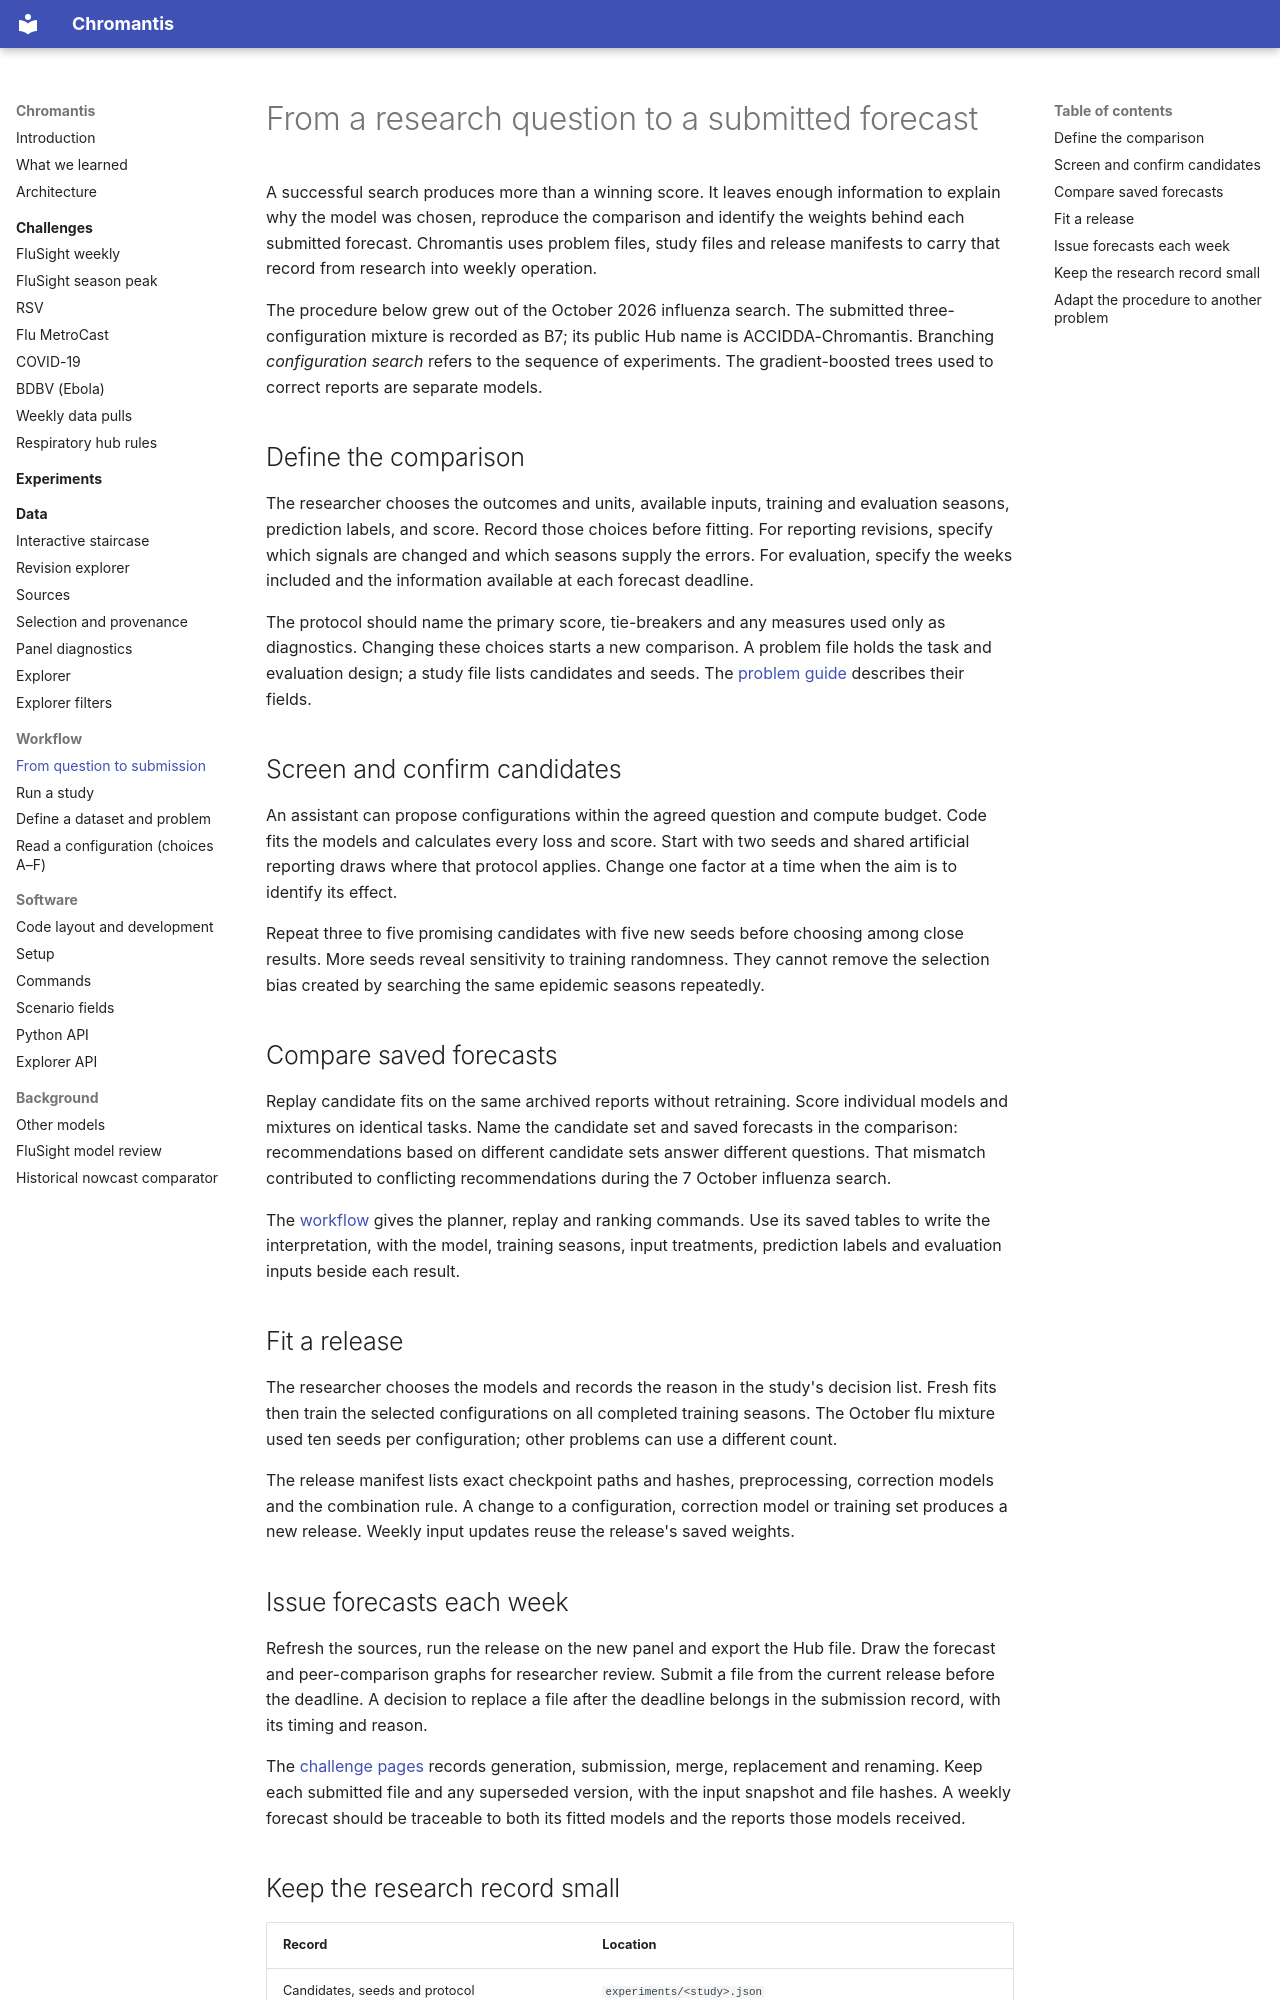

repository: ACCIDDA/chromantis · page: reusable-research-workflow/index.html · generator: mkdocs

# From a research question to a submitted forecast

A successful search produces more than a winning score. It leaves enough
information to explain why the model was chosen, reproduce the comparison and
identify the weights behind each submitted forecast. Chromantis uses problem
files, study files and release manifests to carry that record from research
into weekly operation.

The procedure below grew out of the October 2026 influenza search. The submitted
three-configuration mixture is recorded as B7; its public Hub name is
ACCIDDA-Chromantis. Branching *configuration search* refers to the sequence of
experiments. The gradient-boosted trees used to correct reports are separate
models.

## Define the comparison

The researcher chooses the outcomes and units, available inputs, training and
evaluation seasons, prediction labels, and score. Record those choices before
fitting. For reporting revisions, specify which signals are changed and which
seasons supply the errors. For evaluation, specify the weeks included and the
information available at each forecast deadline.

The protocol should name the primary score, tie-breakers and any measures used
only as diagnostics. Changing these choices starts a new comparison. A problem
file holds the task and evaluation design; a study file lists candidates and
seeds. The [problem guide](multipathogen-pipeline.md) describes their fields.

## Screen and confirm candidates

An assistant can propose configurations within the agreed question and compute
budget. Code fits the models and calculates every loss and score. Start with two
seeds and shared artificial reporting draws where that protocol applies. Change
one factor at a time when the aim is to identify its effect.

Repeat three to five promising candidates with five new seeds before choosing
among close results. More seeds reveal sensitivity to training randomness.
They cannot remove the selection bias created by searching the same epidemic
seasons repeatedly.

## Compare saved forecasts

Replay candidate fits on the same archived reports without retraining. Score
individual models and mixtures on identical tasks. Name the candidate set and
saved forecasts in the comparison: recommendations based on different candidate
sets answer different questions. That mismatch contributed to conflicting
recommendations during the 7 October influenza search.

The [workflow](workflow.md) gives the planner, replay and ranking commands.
Use its saved tables to write the interpretation, with the model, training
seasons, input treatments, prediction labels and evaluation inputs beside each
result.

## Fit a release

The researcher chooses the models and records the reason in the study's decision
list. Fresh fits then train the selected configurations on all completed
training seasons. The October flu mixture used ten seeds per configuration;
other problems can use a different count.

The release manifest lists exact checkpoint paths and hashes, preprocessing,
correction models and the combination rule. A change to a configuration,
correction model or training set produces a new release. Weekly input updates
reuse the release's saved weights.

## Issue forecasts each week

Refresh the sources, run the release on the new panel and export the Hub file.
Draw the forecast and peer-comparison graphs for researcher review. Submit a
file from the current release before the deadline. A decision to replace a file
after the deadline belongs in the submission record, with its timing and reason.

The [challenge pages](challenges/index.md) records generation, submission, merge,
replacement and renaming. Keep each submitted file and any superseded version,
with the input snapshot and file hashes. A weekly forecast should be traceable
to both its fitted models and the reports those models received.
